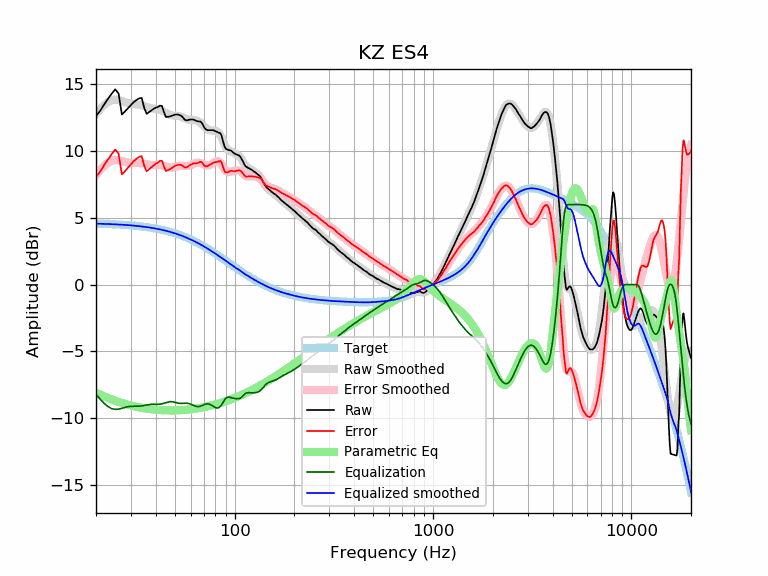

The data file committed next to this chart (first rows):
frequency, raw, error, smoothed, error_smoothed, equalization, parametric_eq, equalized_raw, equalized_smoothed, target
20, 12.63, 8.06, 12.76, 8.19, -8.19, -8.09, 4.43, 4.57, 4.57
21, 13.02, 8.46, 13.14, 8.58, -8.58, -8.24, 4.43, 4.56, 4.56
22, 13.50, 8.95, 13.45, 8.90, -8.90, -8.37, 4.60, 4.55, 4.55
23, 13.92, 9.38, 13.67, 9.13, -9.13, -8.49, 4.78, 4.54, 4.54
24, 14.30, 9.77, 13.81, 9.29, -9.29, -8.60, 5.01, 4.53, 4.53
25, 14.63, 10.11, 13.85, 9.34, -9.34, -8.69, 5.29, 4.51, 4.51
26, 14.31, 9.81, 13.82, 9.32, -9.32, -8.78, 4.98, 4.50, 4.50
27, 12.74, 8.25, 13.75, 9.26, -9.26, -8.86, 3.47, 4.49, 4.49
28, 12.97, 8.50, 13.66, 9.19, -9.19, -8.93, 3.77, 4.47, 4.47
29, 13.22, 8.76, 13.59, 9.14, -9.14, -8.99, 4.08, 4.45, 4.45
30, 13.45, 9.01, 13.55, 9.11, -9.11, -9.05, 4.34, 4.44, 4.44
31, 13.67, 9.25, 13.52, 9.10, -9.10, -9.10, 4.56, 4.42, 4.42
32, 13.83, 9.43, 13.50, 9.11, -9.11, -9.14, 4.72, 4.40, 4.40
33, 13.95, 9.57, 13.48, 9.10, -9.10, -9.19, 4.85, 4.38, 4.38
34, 13.98, 9.62, 13.44, 9.08, -9.08, -9.22, 4.90, 4.36, 4.36
35, 13.24, 8.90, 13.38, 9.05, -9.05, -9.25, 4.19, 4.33, 4.33
36, 12.79, 8.48, 13.31, 9.01, -9.01, -9.28, 3.78, 4.31, 4.31
37, 12.92, 8.63, 13.26, 8.97, -8.97, -9.31, 3.94, 4.28, 4.28
38, 13.04, 8.78, 13.21, 8.96, -8.96, -9.33, 4.08, 4.25, 4.25
39, 13.16, 8.93, 13.18, 8.95, -8.95, -9.35, 4.20, 4.23, 4.23
40, 13.25, 9.05, 13.16, 8.96, -8.96, -9.36, 4.29, 4.20, 4.20
41, 13.30, 9.13, 13.13, 8.96, -8.96, -9.38, 4.33, 4.17, 4.17
42, 13.41, 9.27, 13.09, 8.95, -8.95, -9.39, 4.45, 4.14, 4.14
43, 13.38, 9.27, 13.03, 8.92, -8.92, -9.40, 4.45, 4.10, 4.10
44, 12.93, 8.86, 12.95, 8.88, -8.88, -9.41, 4.04, 4.07, 4.07
45, 12.55, 8.51, 12.86, 8.83, -8.83, -9.41, 3.71, 4.03, 4.03
46, 12.57, 8.57, 12.79, 8.79, -8.79, -9.42, 3.78, 4.00, 4.00
47, 12.59, 8.63, 12.72, 8.76, -8.76, -9.42, 3.82, 3.96, 3.96
48, 12.64, 8.72, 12.68, 8.76, -8.76, -9.42, 3.88, 3.92, 3.92
49, 12.69, 8.80, 12.66, 8.78, -8.78, -9.42, 3.91, 3.88, 3.88
50, 12.73, 8.89, 12.65, 8.81, -8.81, -9.41, 3.91, 3.84, 3.84
51, 12.74, 8.94, 12.65, 8.85, -8.85, -9.41, 3.89, 3.80, 3.80
52, 12.73, 8.97, 12.63, 8.88, -8.88, -9.41, 3.85, 3.76, 3.76
53, 12.69, 8.97, 12.60, 8.89, -8.89, -9.40, 3.80, 3.71, 3.71
54, 12.62, 8.95, 12.56, 8.89, -8.89, -9.39, 3.72, 3.67, 3.67
55, 12.50, 8.87, 12.51, 8.89, -8.89, -9.39, 3.61, 3.62, 3.62
56, 12.35, 8.77, 12.46, 8.88, -8.88, -9.38, 3.47, 3.58, 3.58
57, 12.31, 8.78, 12.41, 8.88, -8.88, -9.37, 3.43, 3.53, 3.53
58, 12.31, 8.83, 12.37, 8.89, -8.89, -9.36, 3.42, 3.48, 3.48
59, 12.36, 8.92, 12.35, 8.91, -8.91, -9.34, 3.44, 3.43, 3.43
60, 12.36, 8.97, 12.33, 8.95, -8.95, -9.33, 3.40, 3.38, 3.38
61, 12.37, 9.03, 12.33, 9.00, -9.00, -9.32, 3.37, 3.33, 3.33
62, 12.36, 9.07, 12.32, 9.04, -9.04, -9.31, 3.31, 3.28, 3.28
63, 12.31, 9.07, 12.31, 9.08, -9.08, -9.29, 3.22, 3.23, 3.23
64, 12.27, 9.09, 12.29, 9.11, -9.11, -9.28, 3.15, 3.18, 3.18
65, 12.24, 9.11, 12.26, 9.13, -9.13, -9.26, 3.11, 3.13, 3.13
66, 12.22, 9.14, 12.20, 9.13, -9.13, -9.24, 3.09, 3.07, 3.07
67, 12.22, 9.19, 12.13, 9.11, -9.11, -9.23, 3.11, 3.02, 3.02
68, 12.15, 9.18, 12.04, 9.08, -9.08, -9.21, 3.07, 2.97, 2.97
69, 12.01, 9.09, 11.95, 9.03, -9.03, -9.19, 2.97, 2.92, 2.92
70, 11.81, 8.94, 11.85, 8.99, -8.99, -9.17, 2.81, 2.86, 2.86
71, 11.68, 8.87, 11.76, 8.96, -8.96, -9.16, 2.72, 2.81, 2.81
72, 11.61, 8.85, 11.69, 8.93, -8.93, -9.14, 2.67, 2.75, 2.75
73, 11.57, 8.87, 11.63, 8.93, -8.93, -9.12, 2.64, 2.70, 2.70
74, 11.57, 8.92, 11.58, 8.94, -8.94, -9.10, 2.63, 2.64, 2.64
75, 11.57, 8.98, 11.56, 8.97, -8.97, -9.08, 2.60, 2.59, 2.59
76, 11.57, 9.03, 11.54, 9.01, -9.01, -9.06, 2.56, 2.54, 2.54
77, 11.57, 9.08, 11.54, 9.06, -9.06, -9.03, 2.51, 2.48, 2.48
78, 11.57, 9.14, 11.54, 9.11, -9.11, -9.01, 2.46, 2.43, 2.43
79, 11.52, 9.14, 11.53, 9.16, -9.16, -8.99, 2.36, 2.37, 2.37
... 553 more rows
